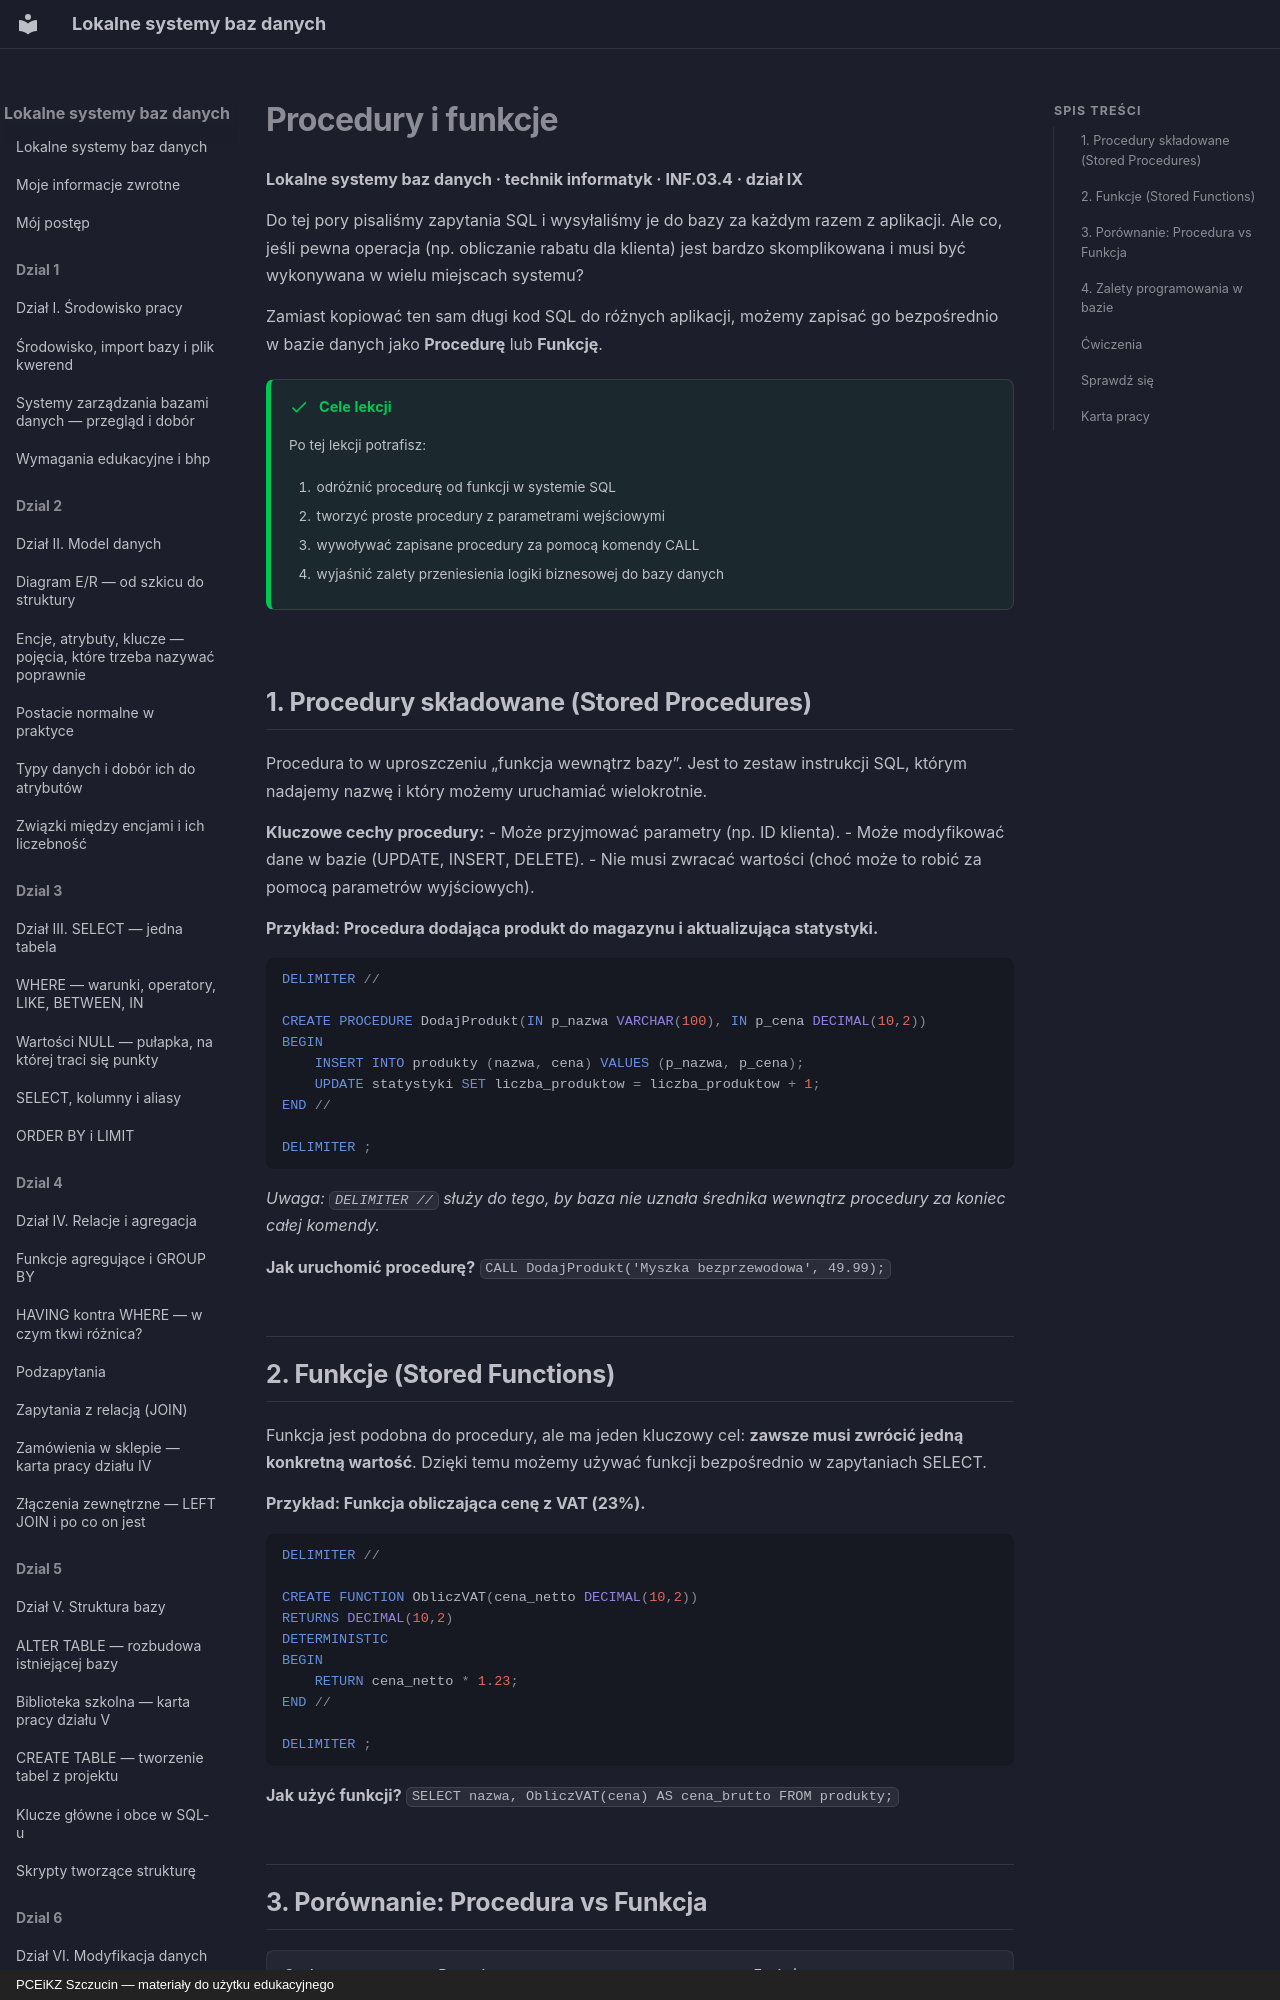

repository: JosiMate/lsbd · page: dzial-9/procedury-funkcje/index.html · generator: mkdocs · copyright: PCEiKZ Szczucin — materiały do użytku edukacyjnego

# Procedury i funkcje
**Lokalne systemy baz danych · technik informatyk · INF.03.4 · dział IX**

Do tej pory pisaliśmy zapytania SQL i wysyłaliśmy je do bazy za każdym razem z aplikacji. Ale co, jeśli pewna operacja (np. obliczanie rabatu dla klienta) jest bardzo skomplikowana i musi być wykonywana w wielu miejscach systemu?

Zamiast kopiować ten sam długi kod SQL do różnych aplikacji, możemy zapisać go bezpośrednio w bazie danych jako **Procedurę** lub **Funkcję**.

!!! success "Cele lekcji"

    Po tej lekcji potrafisz:

    1. odróżnić procedurę od funkcji w systemie SQL
    2. tworzyć proste procedury z parametrami wejściowymi
    3. wywoływać zapisane procedury za pomocą komendy CALL
    4. wyjaśnić zalety przeniesienia logiki biznesowej do bazy danych

## 1. Procedury składowane (Stored Procedures)

Procedura to w uproszczeniu „funkcja wewnątrz bazy”. Jest to zestaw instrukcji SQL, którym nadajemy nazwę i który możemy uruchamiać wielokrotnie.

**Kluczowe cechy procedury:**
- Może przyjmować parametry (np. ID klienta).
- Może modyfikować dane w bazie (UPDATE, INSERT, DELETE).
- Nie musi zwracać wartości (choć może to robić za pomocą parametrów wyjściowych).

**Przykład: Procedura dodająca produkt do magazynu i aktualizująca statystyki.**
```sql
DELIMITER //

CREATE PROCEDURE DodajProdukt(IN p_nazwa VARCHAR(100), IN p_cena DECIMAL(10,2))
BEGIN
    INSERT INTO produkty (nazwa, cena) VALUES (p_nazwa, p_cena);
    UPDATE statystyki SET liczba_produktow = liczba_produktow + 1;
END //

DELIMITER ;
```
*Uwaga: `DELIMITER //` służy do tego, by baza nie uznała średnika wewnątrz procedury za koniec całej komendy.*

**Jak uruchomić procedurę?**
`CALL DodajProdukt('Myszka bezprzewodowa', 49.99);`

## 2. Funkcje (Stored Functions)

Funkcja jest podobna do procedury, ale ma jeden kluczowy cel: **zawsze musi zwrócić jedną konkretną wartość**. Dzięki temu możemy używać funkcji bezpośrednio w zapytaniach SELECT.

**Przykład: Funkcja obliczająca cenę z VAT (23%).**
```sql
DELIMITER //

CREATE FUNCTION ObliczVAT(cena_netto DECIMAL(10,2)) 
RETURNS DECIMAL(10,2)
DETERMINISTIC
BEGIN
    RETURN cena_netto * 1.23;
END //

DELIMITER ;
```

**Jak użyć funkcji?**
`SELECT nazwa, ObliczVAT(cena) AS cena_brutto FROM produkty;`

## 3. Porównanie: Procedura vs Funkcja

| Cecha | Procedura | Funkcja |
| :--- | :--- | :--- |
| **Cel** | Wykonanie serii działań (np. aktualizacja wielu tabel) | Obliczenie i zwrócenie konkretnej wartości |
| **Zwracanie wartości** | Opcjonalne (przez parametry OUT) | Obowiązkowe (instrukcja `RETURN`) |
| **Sposób wywołania** | Komenda `CALL nazwa()` | Wewnątrz zapytania (np. `SELECT funkcja()`) |
| **Modyfikacja danych** | Może swobodnie zmieniać dane w tabelach | Zazwyczaj służy tylko do odczytu i obliczeń |
